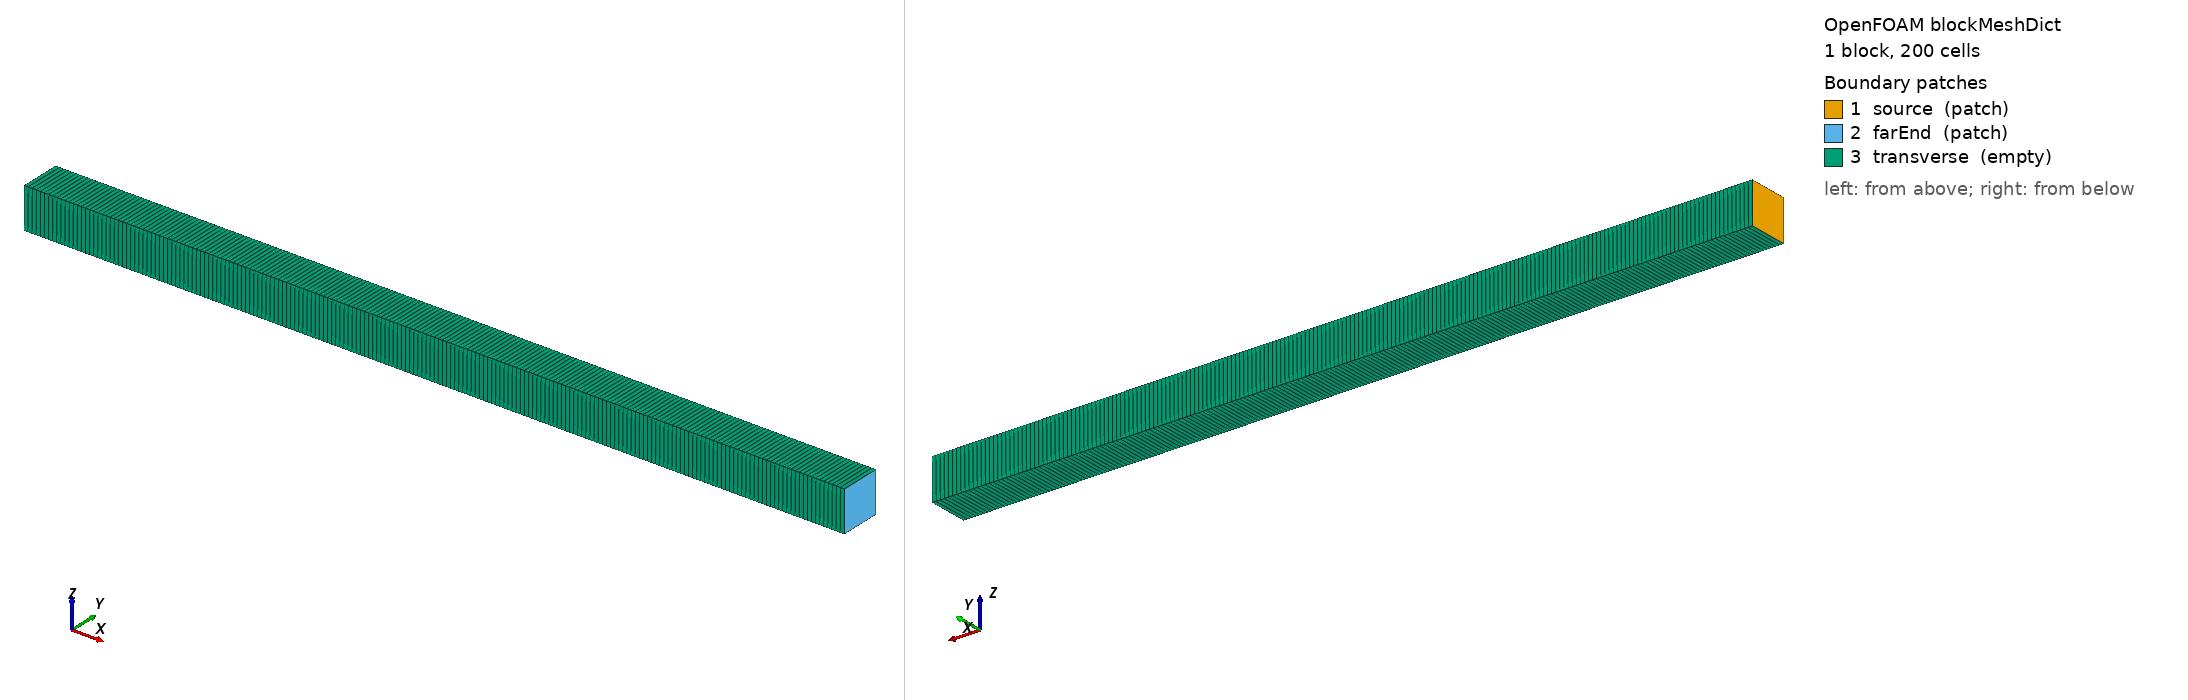

OpenFOAM case: the mesh blockMesh builds from blockMeshDict, 1 block(s), 200 cells. Boundary patches (legend numbers): 1 source (patch), 2 farEnd (patch), 3 transverse (empty). Left view from above one corner, right view from below the opposite corner. Boundary conditions: 1 field file(s) under 0/; 3 of 3 drawn patches have an entry in a shipped field file.

=== system/blockMeshDict ===
FoamFile
{
    version 2.0;
    format ascii;
    class dictionary;
    location "system";
    object blockMeshDict;
}

// Dominio 1D: L=2 mm; sección ficticia 0.1 x 0.1 mm.
// Los patches transverse son empty; solo se resuelve la dirección x.
scale 1;
vertices
(
    (0 0 0) (0.002 0 0) (0.002 0.0001 0) (0 0.0001 0)
    (0 0 0.0001) (0.002 0 0.0001) (0.002 0.0001 0.0001) (0 0.0001 0.0001)
);
blocks
(
    hex (0 1 2 3 4 5 6 7) (200 1 1) simpleGrading (1 1 1)
);
edges ();
boundary
(
    source
    {
        type patch;
        faces ((0 4 7 3));
    }
    farEnd
    {
        type patch;
        faces ((1 2 6 5));
    }
    transverse
    {
        type empty;
        faces
        (
            (0 1 5 4)
            (3 7 6 2)
            (0 3 2 1)
            (4 5 6 7)
        );
    }
);
mergePatchPairs ();


=== system/controlDict ===
FoamFile
{
    version 2.0;
    format ascii;
    class dictionary;
    location "system";
    object controlDict;
}

application scalarTransportFoam;
startFrom startTime;
startTime 0;
stopAt endTime;
endTime 200;             // 200 s físicos.
deltaT 1;                // Integración Euler implícita.
adjustTimeStep no;
writeControl runTime;
writeInterval 20;        // Estados 0,20,...,200 s.
purgeWrite 0;
writeFormat ascii;
writePrecision 9;
writeCompression off;
timeFormat general;
timePrecision 8;
runTimeModifiable false;


=== 0/T ===
FoamFile
{
    version 2.0;
    format ascii;
    class volScalarField;
    location "0";
    object T;
}

// T representa C/C0, NO temperatura; concentración normalizada [-].
dimensions [0 0 0 0 0 0 0];
internalField uniform 0;
boundaryField
{
    source
    {
        type fixedValue;
        value uniform 1; // Reservorio ideal infinito en x=0.
    }
    farEnd
    {
        type zeroGradient; // Sin flujo difusivo en x=L.
    }
    transverse
    {
        type empty;
    }
}
